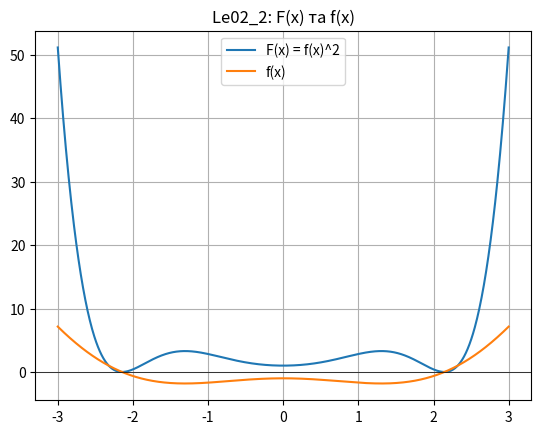

Write Python code to recreate this figure. (Note: this script raises an exception after producing the figure.)
# -*- coding: utf-8 -*-
"""
Знаходження кореня нелінійного рівняння f(x) = 0.

Переклад з MATLAB (Le02_2.m) на Python.
Файл збережено у кодуванні utf-8.

Відповідність функцій MATLAB -> Python:
    ezplot           -> matplotlib.pyplot
    fminbnd          -> scipy.optimize.minimize_scalar(method='bounded')
    fzero(f, z)      -> scipy.optimize.newton(f, z)        (початкове наближення)
    fzero(f, [a,b])  -> scipy.optimize.brentq(f, a, b)      (відрізок з коренем)
"""

import numpy as np
import matplotlib.pyplot as plt
from scipy.optimize import minimize_scalar, brentq, newton


def f(x):
    return x * x - 2 * x * np.sin(x) - 1


def F(x):
    return f(x) ** 2


def main():
    # графіки F(x) та f(x) на [-3, 3]  (аналог ezplot)
    xs = np.linspace(-3, 3, 1000)
    plt.figure()
    plt.plot(xs, F(xs), label='F(x) = f(x)^2')
    plt.plot(xs, f(xs), label='f(x)')
    plt.axhline(0, color='k', linewidth=0.5)
    plt.grid(True)
    plt.legend()
    plt.title('Le02_2: F(x) та f(x)')
    plt.show()

    d_str = input("Інтервал, де знаходиться корінь (напр.: -1 1) = ")
    D = [float(v) for v in d_str.replace(',', ' ').split()]

    z = float(input('Наближення = '))

    # Мінімізація F(x) на відрізку D
    res = minimize_scalar(F, bounds=(D[0], D[1]), method='bounded')
    x = res.x
    print('Мінімізація  : F(%.6f)=%.6e' % (x, F(x)))

    # fzero(f, z) - пошук кореня від початкового наближення z
    x = newton(f, z)
    print('Функція fzero: f(%.6f)=%.6e' % (x, f(x)))

    # fzero(f, D) - пошук кореня на відрізку [D(1), D(2)] методом Брента
    try:
        x = brentq(f, D[0], D[1], full_output=False)
        ef = 1  # код успішного завершення (аналог виводу fzero)
    except ValueError:
        # на кінцях відрізка немає зміни знаку - корінь так не знайдено
        x = float('nan')
        ef = -1
    fx = f(x) if not np.isnan(x) else float('nan')
    print('f(%.6f)=%.6e Код завершення=%2d' % (x, fx, ef))


if __name__ == '__main__':
    main()
